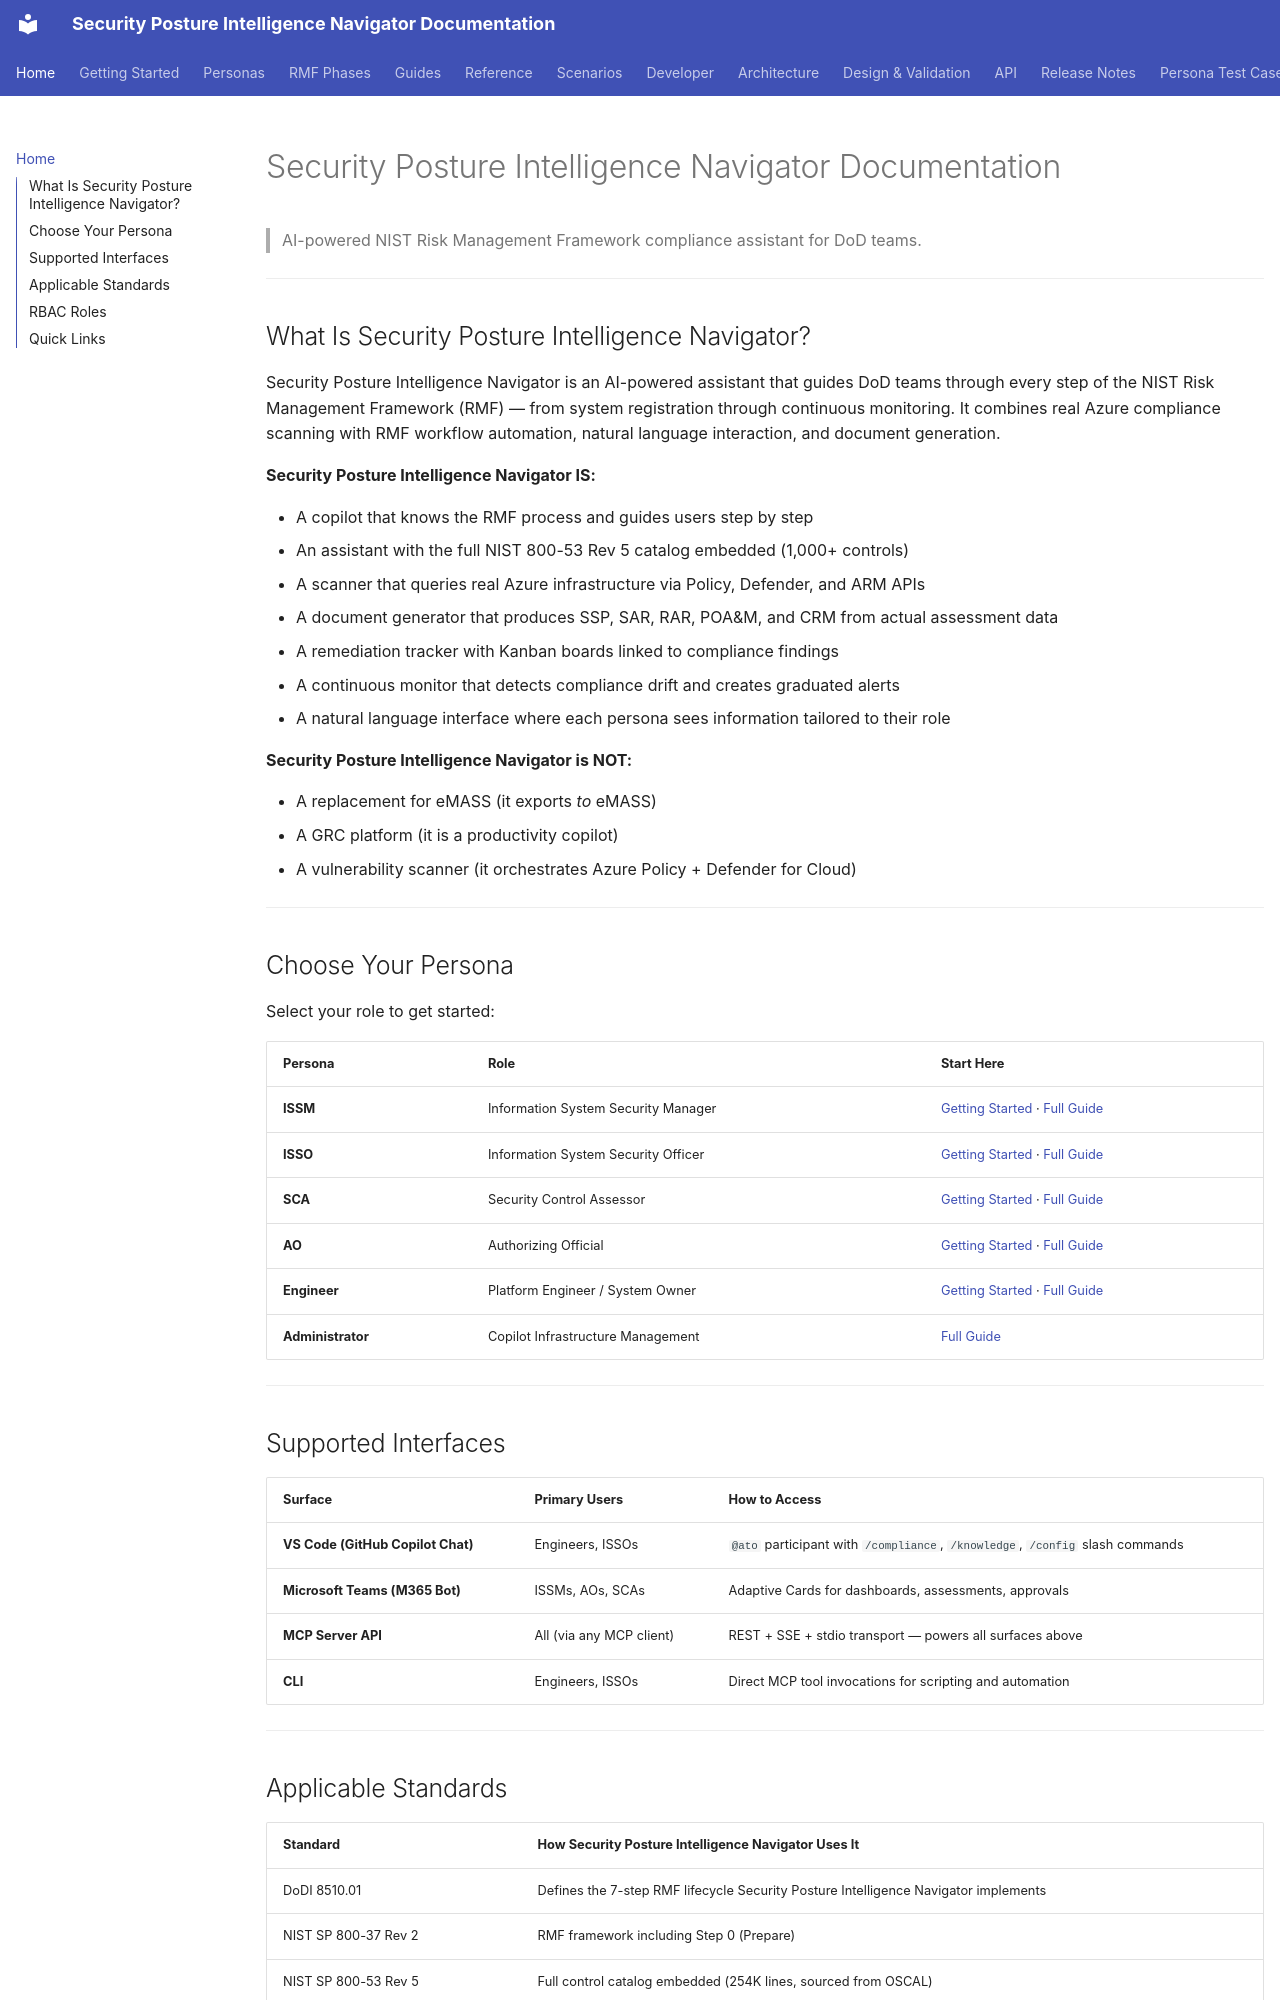

repository: azurenoops/spin_agent · page: index.html · generator: mkdocs

# Security Posture Intelligence Navigator Documentation

> AI-powered NIST Risk Management Framework compliance assistant for DoD teams.

---

## What Is Security Posture Intelligence Navigator?

Security Posture Intelligence Navigator is an AI-powered assistant that guides DoD teams through every step of the NIST Risk Management Framework (RMF) — from system registration through continuous monitoring. It combines real Azure compliance scanning with RMF workflow automation, natural language interaction, and document generation.

**Security Posture Intelligence Navigator IS:**

- A copilot that knows the RMF process and guides users step by step
- An assistant with the full NIST 800-53 Rev 5 catalog embedded (1,000+ controls)
- A scanner that queries real Azure infrastructure via Policy, Defender, and ARM APIs
- A document generator that produces SSP, SAR, RAR, POA&M, and CRM from actual assessment data
- A remediation tracker with Kanban boards linked to compliance findings
- A continuous monitor that detects compliance drift and creates graduated alerts
- A natural language interface where each persona sees information tailored to their role

**Security Posture Intelligence Navigator is NOT:**

- A replacement for eMASS (it exports *to* eMASS)
- A GRC platform (it is a productivity copilot)
- A vulnerability scanner (it orchestrates Azure Policy + Defender for Cloud)

---

## Choose Your Persona

Select your role to get started:

| Persona | Role | Start Here |
|---------|------|------------|
| **ISSM** | Information System Security Manager | [Getting Started](getting-started/issm.md) · [Full Guide](guides/issm-guide.md) |
| **ISSO** | Information System Security Officer | [Getting Started](getting-started/isso.md) · [Full Guide](personas/isso.md) |
| **SCA** | Security Control Assessor | [Getting Started](getting-started/sca.md) · [Full Guide](guides/sca-guide.md) |
| **AO** | Authorizing Official | [Getting Started](getting-started/ao.md) · [Full Guide](guides/ao-quick-reference.md) |
| **Engineer** | Platform Engineer / System Owner | [Getting Started](getting-started/engineer.md) · [Full Guide](guides/engineer-guide.md) |
| **Administrator** | Copilot Infrastructure Management | [Full Guide](personas/administrator.md) |

---

## Supported Interfaces

| Surface | Primary Users | How to Access |
|---------|--------------|---------------|
| **VS Code (GitHub Copilot Chat)** | Engineers, ISSOs | `@ato` participant with `/compliance`, `/knowledge`, `/config` slash commands |
| **Microsoft Teams (M365 Bot)** | ISSMs, AOs, SCAs | Adaptive Cards for dashboards, assessments, approvals |
| **MCP Server API** | All (via any MCP client) | REST + SSE + stdio transport — powers all surfaces above |
| **CLI** | Engineers, ISSOs | Direct MCP tool invocations for scripting and automation |

---
